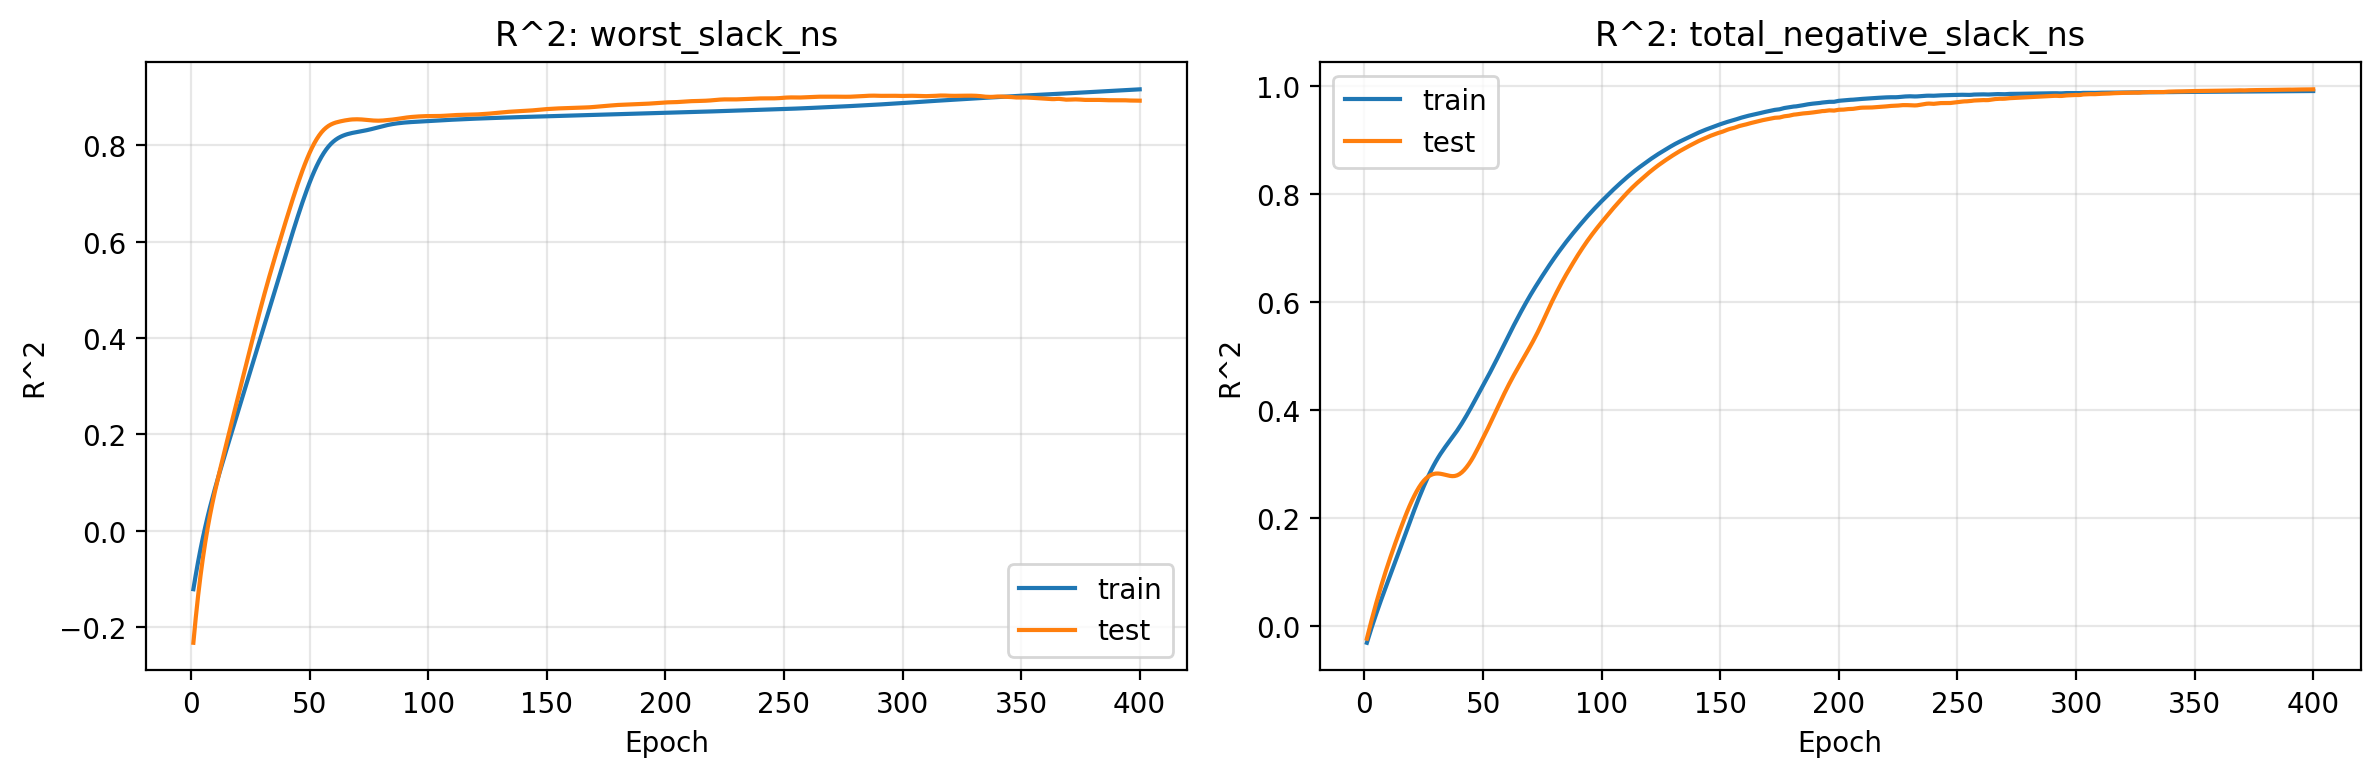

Data behind this chart, as committed beside it:
epoch, train_r2_worst_slack_ns, test_r2_worst_slack_ns, train_r2_total_negative_slack_ns, test_r2_total_negative_slack_ns
1, -0.1212, -0.2324, -0.0315, -0.02389
2, -0.09172, -0.1807, -0.01714, -0.00628
3, -0.06419, -0.1346, -0.003357, 0.01059
4, -0.03851, -0.0936, 0.009958, 0.02693
5, -0.01455, -0.05699, 0.02292, 0.04285
6, 0.007854, -0.02415, 0.03555, 0.05833
7, 0.02888, 0.005414, 0.0479, 0.07321
8, 0.04873, 0.03223, 0.06004, 0.08757
9, 0.06755, 0.05674, 0.07196, 0.1015
10, 0.08556, 0.07952, 0.08378, 0.1149
11, 0.103, 0.1011, 0.09552, 0.128
12, 0.12, 0.1219, 0.1073, 0.1407
13, 0.1367, 0.1423, 0.119, 0.1532
14, 0.1531, 0.1624, 0.1309, 0.1655
15, 0.1695, 0.1823, 0.1429, 0.1775
16, 0.1858, 0.2022, 0.1549, 0.1892
17, 0.202, 0.222, 0.1671, 0.2006
18, 0.2182, 0.2417, 0.1792, 0.2117
19, 0.2343, 0.2614, 0.1912, 0.2221
20, 0.2504, 0.2811, 0.203, 0.2318
21, 0.2666, 0.3008, 0.2146, 0.2408
22, 0.2827, 0.3206, 0.2261, 0.2492
23, 0.2989, 0.3402, 0.2373, 0.2567
24, 0.3151, 0.3598, 0.2481, 0.2632
25, 0.3313, 0.3793, 0.2586, 0.2688
26, 0.3475, 0.3986, 0.2686, 0.2733
27, 0.3637, 0.4178, 0.2782, 0.2769
28, 0.3799, 0.4369, 0.2873, 0.2795
29, 0.3961, 0.4557, 0.2958, 0.2812
30, 0.4123, 0.4741, 0.3038, 0.2821
31, 0.4284, 0.4923, 0.3113, 0.2822
32, 0.4446, 0.5101, 0.3183, 0.2817
33, 0.4607, 0.5275, 0.3249, 0.2809
34, 0.4768, 0.5446, 0.3311, 0.2798
35, 0.4929, 0.5614, 0.3371, 0.2787
36, 0.509, 0.578, 0.343, 0.2778
37, 0.5252, 0.5945, 0.3489, 0.2773
38, 0.5413, 0.6108, 0.355, 0.2776
39, 0.5574, 0.627, 0.3613, 0.2787
40, 0.5735, 0.6431, 0.3679, 0.281
41, 0.5895, 0.659, 0.3748, 0.2842
42, 0.6055, 0.6746, 0.382, 0.2886
43, 0.6213, 0.6901, 0.3895, 0.2937
44, 0.6369, 0.7053, 0.3971, 0.2997
45, 0.6523, 0.72, 0.405, 0.3064
46, 0.6673, 0.7343, 0.4131, 0.3139
47, 0.682, 0.7479, 0.4212, 0.322
48, 0.6962, 0.7609, 0.4294, 0.3306
49, 0.7098, 0.7732, 0.4375, 0.3393
50, 0.7228, 0.7846, 0.4456, 0.348
51, 0.7351, 0.7951, 0.4536, 0.3568
52, 0.7467, 0.8047, 0.4617, 0.3658
53, 0.7574, 0.8132, 0.47, 0.3751
54, 0.7673, 0.8207, 0.4784, 0.3844
55, 0.7763, 0.8272, 0.487, 0.3938
56, 0.7844, 0.8326, 0.4957, 0.4032
57, 0.7916, 0.8371, 0.5045, 0.4126
58, 0.7979, 0.8407, 0.5134, 0.4218
59, 0.8034, 0.8435, 0.5223, 0.4308
60, 0.808, 0.8458, 0.5312, 0.4396
... 340 more rows
